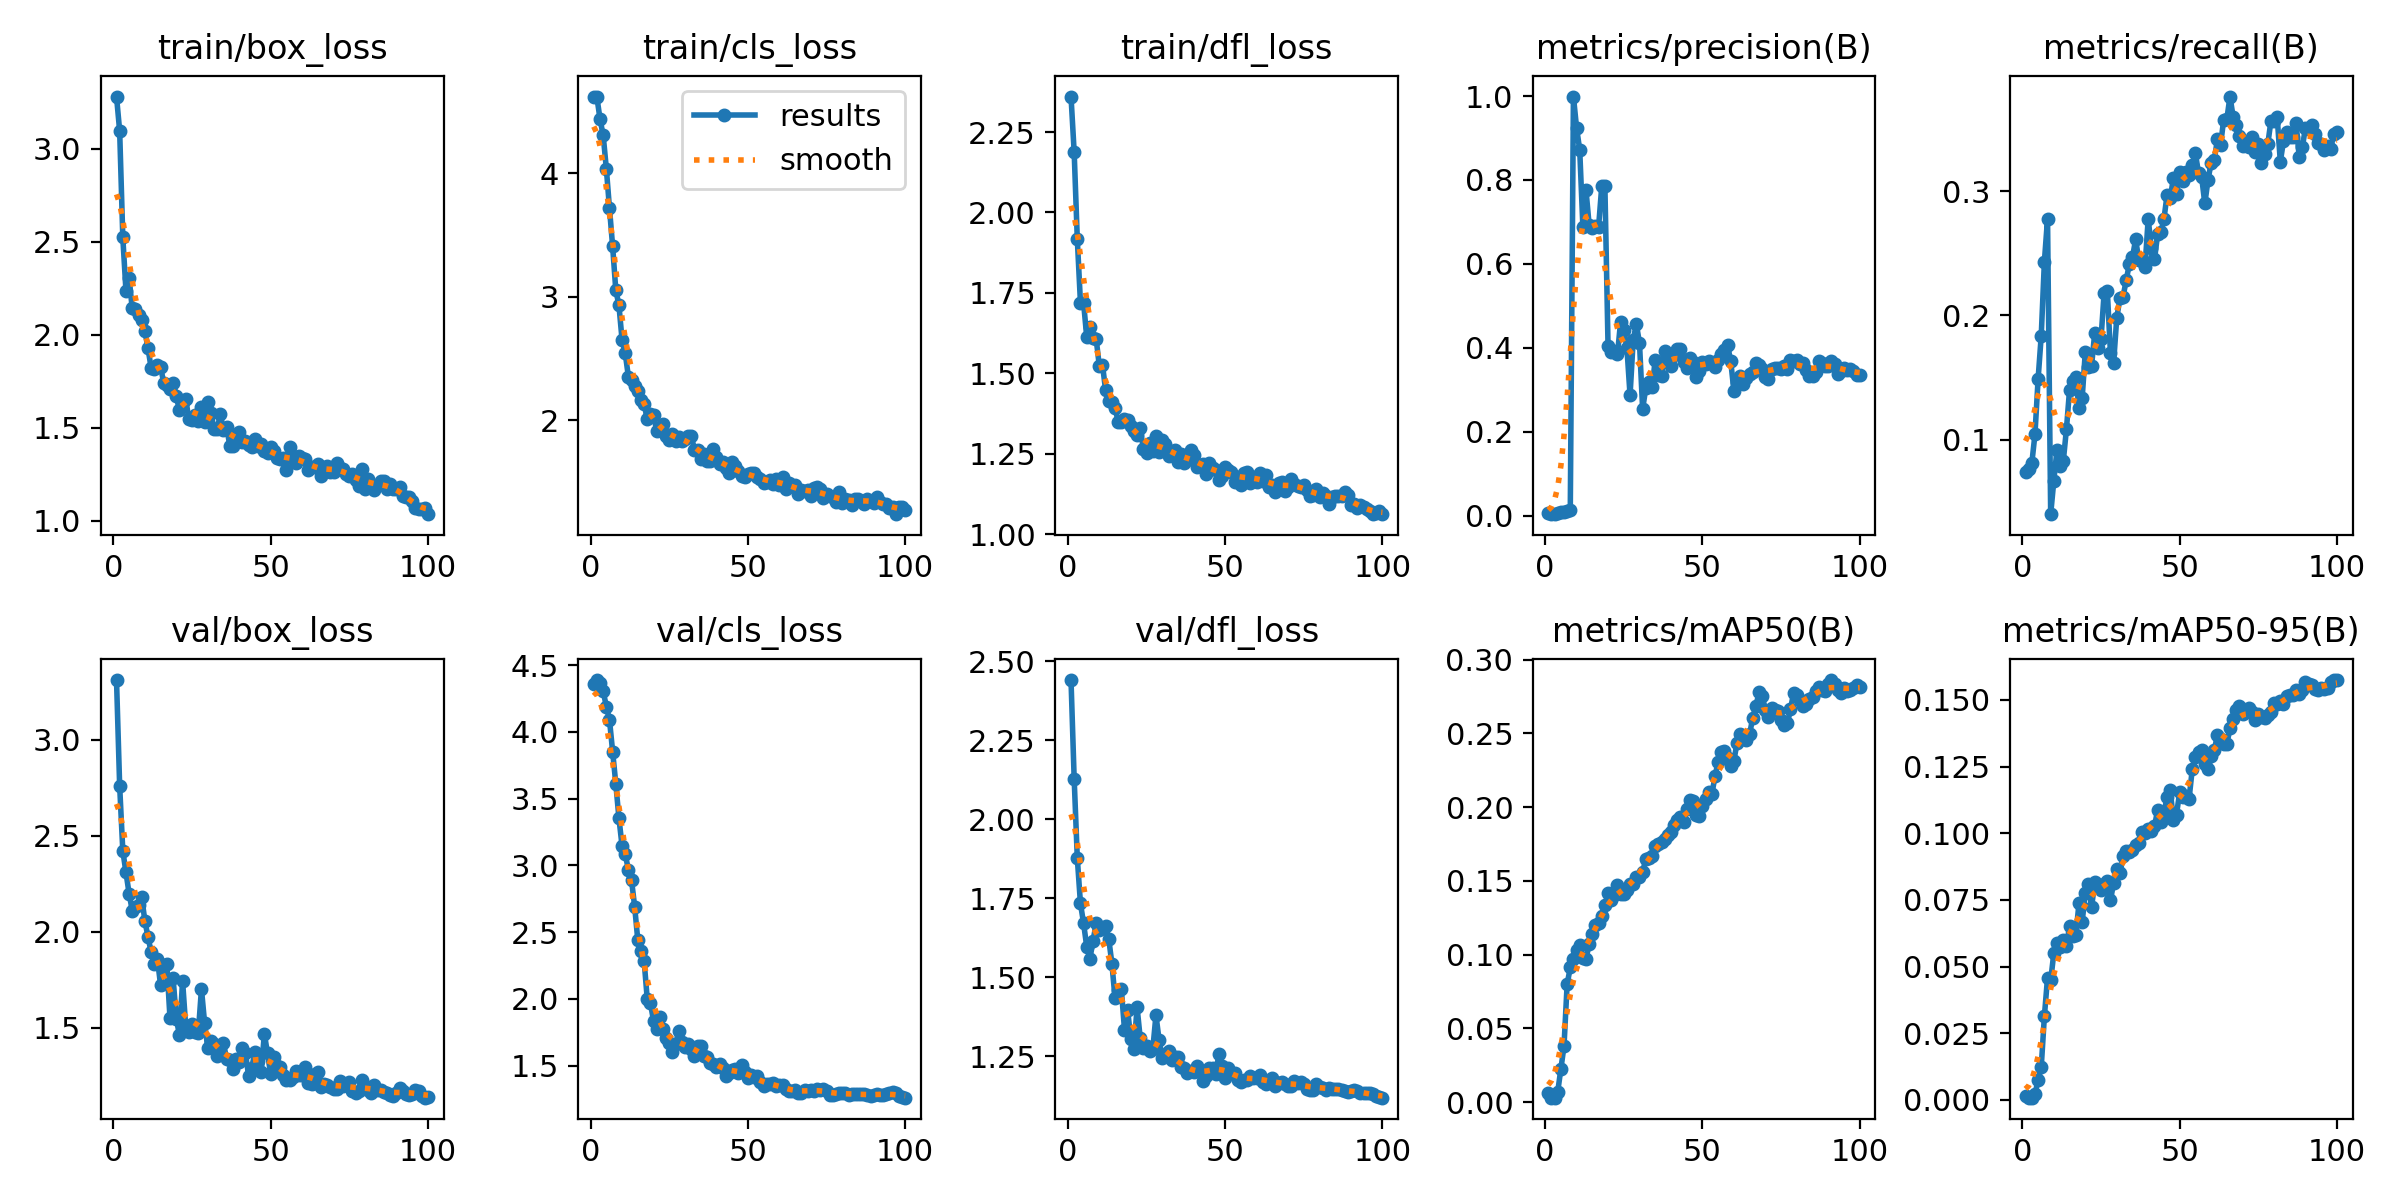

Data behind this chart, as committed beside it:
epoch, time, train/box_loss, train/cls_loss, train/dfl_loss, metrics/precision(B), metrics/recall(B), metrics/mAP50(B), metrics/mAP50-95(B), val/box_loss, val/cls_loss, val/dfl_loss, lr/pg0, lr/pg1, lr/pg2
1, 5.732, 3.282, 4.623, 2.36, 0.00511, 0.07385, 0.00593, 0.00141, 3.312, 4.361, 2.44, 3.75e-05, 3.75e-05, 3.75e-05
2, 9.771, 3.097, 4.617, 2.188, 0.00342, 0.07636, 0.00309, 0.00079, 2.76, 4.389, 2.128, 8.04456e-05, 8.04456e-05, 8.04456e-05
3, 13.76, 2.524, 4.439, 1.917, 0.00367, 0.08117, 0.00303, 0.00079, 2.422, 4.367, 1.876, 0.0001225, 0.0001225, 0.0001225
4, 17.62, 2.237, 4.307, 1.719, 0.00651, 0.1044, 0.00695, 0.00205, 2.31, 4.304, 1.734, 0.0001637, 0.0001637, 0.0001637
5, 21.49, 2.303, 4.038, 1.719, 0.00937, 0.1489, 0.02237, 0.00741, 2.199, 4.19, 1.671, 0.0002041, 0.0002041, 0.0002041
6, 25.37, 2.142, 3.716, 1.612, 0.00949, 0.1839, 0.03786, 0.01231, 2.111, 4.09, 1.597, 0.0002436, 0.0002436, 0.0002436
7, 29.31, 2.139, 3.408, 1.644, 0.01164, 0.2432, 0.07998, 0.03138, 2.128, 3.852, 1.559, 0.0002822, 0.0002822, 0.0002822
8, 33.17, 2.105, 3.055, 1.611, 0.01393, 0.2778, 0.09128, 0.04579, 2.14, 3.614, 1.616, 0.0003199, 0.0003199, 0.0003199
9, 36.94, 2.08, 2.931, 1.606, 0.9987, 0.04033, 0.09709, 0.04477, 2.182, 3.355, 1.671, 0.0003568, 0.0003568, 0.0003568
10, 40.6, 2.022, 2.649, 1.522, 0.9238, 0.06721, 0.103, 0.05504, 2.058, 3.144, 1.65, 0.0003928, 0.0003928, 0.0003928
11, 44.31, 1.928, 2.542, 1.527, 0.8716, 0.09207, 0.1064, 0.05866, 1.974, 3.083, 1.656, 0.000428, 0.000428, 0.000428
12, 48.12, 1.822, 2.353, 1.446, 0.6889, 0.07866, 0.09748, 0.05722, 1.895, 2.969, 1.662, 0.0004623, 0.0004623, 0.0004623
13, 51.79, 1.814, 2.322, 1.414, 0.7751, 0.08272, 0.09736, 0.05978, 1.832, 2.891, 1.621, 0.0004957, 0.0004957, 0.0004957
14, 55.58, 1.838, 2.273, 1.41, 0.692, 0.1084, 0.1069, 0.05763, 1.858, 2.691, 1.543, 0.0005282, 0.0005282, 0.0005282
15, 59.28, 1.829, 2.232, 1.392, 0.6861, 0.1402, 0.1142, 0.06523, 1.724, 2.439, 1.433, 0.0005384, 0.0005384, 0.0005384
16, 63, 1.741, 2.166, 1.349, 0.691, 0.1475, 0.1201, 0.0615, 1.827, 2.355, 1.46, 0.0005322, 0.0005322, 0.0005322
17, 66.69, 1.728, 2.13, 1.349, 0.6883, 0.1506, 0.1213, 0.06179, 1.83, 2.286, 1.462, 0.000526, 0.000526, 0.000526
18, 70.4, 1.708, 2.011, 1.357, 0.7846, 0.1255, 0.1258, 0.07375, 1.551, 2, 1.335, 0.0005198, 0.0005198, 0.0005198
19, 74.1, 1.739, 2.047, 1.354, 0.7853, 0.1333, 0.1334, 0.06672, 1.757, 1.971, 1.397, 0.0005136, 0.0005136, 0.0005136
20, 77.73, 1.669, 2.037, 1.336, 0.405, 0.1704, 0.1416, 0.07741, 1.547, 1.834, 1.306, 0.0005074, 0.0005074, 0.0005074
21, 81.39, 1.594, 1.914, 1.32, 0.3902, 0.1583, 0.1373, 0.08106, 1.463, 1.777, 1.272, 0.0005012, 0.0005012, 0.0005012
22, 85.17, 1.639, 1.924, 1.308, 0.3931, 0.1595, 0.1406, 0.07216, 1.745, 1.865, 1.406, 0.0004951, 0.0004951, 0.0004951
23, 88.83, 1.655, 1.967, 1.329, 0.3842, 0.186, 0.147, 0.08169, 1.507, 1.77, 1.307, 0.0004889, 0.0004889, 0.0004889
24, 92.52, 1.546, 1.871, 1.265, 0.4625, 0.1741, 0.1413, 0.08042, 1.48, 1.704, 1.277, 0.0004827, 0.0004827, 0.0004827
25, 96.13, 1.539, 1.838, 1.252, 0.4428, 0.1813, 0.1411, 0.0788, 1.519, 1.668, 1.282, 0.0004765, 0.0004765, 0.0004765
26, 99.83, 1.571, 1.89, 1.284, 0.3999, 0.2184, 0.1437, 0.08114, 1.477, 1.603, 1.267, 0.0004703, 0.0004703, 0.0004703
27, 103.6, 1.538, 1.827, 1.258, 0.2869, 0.2199, 0.1481, 0.08214, 1.474, 1.661, 1.273, 0.0004641, 0.0004641, 0.0004641
28, 107.2, 1.612, 1.866, 1.303, 0.4188, 0.1697, 0.1477, 0.07481, 1.702, 1.755, 1.38, 0.0004579, 0.0004579, 0.0004579
29, 110.9, 1.532, 1.832, 1.255, 0.4562, 0.1617, 0.1527, 0.08127, 1.526, 1.679, 1.302, 0.0004518, 0.0004518, 0.0004518
30, 114.6, 1.638, 1.844, 1.294, 0.4114, 0.1979, 0.1529, 0.08663, 1.396, 1.638, 1.245, 0.0004456, 0.0004456, 0.0004456
31, 118.4, 1.58, 1.869, 1.28, 0.2538, 0.2137, 0.1562, 0.08505, 1.431, 1.664, 1.258, 0.0004394, 0.0004394, 0.0004394
32, 122, 1.495, 1.87, 1.243, 0.3041, 0.215, 0.1645, 0.09131, 1.418, 1.623, 1.266, 0.0004332, 0.0004332, 0.0004332
33, 125.7, 1.491, 1.761, 1.255, 0.3188, 0.2281, 0.1652, 0.09315, 1.352, 1.573, 1.24, 0.000427, 0.000427, 0.000427
34, 129.4, 1.574, 1.755, 1.262, 0.3063, 0.2413, 0.1669, 0.09311, 1.364, 1.646, 1.247, 0.0004208, 0.0004208, 0.0004208
35, 133.1, 1.487, 1.683, 1.224, 0.3706, 0.2466, 0.1736, 0.09371, 1.422, 1.644, 1.247, 0.0004146, 0.0004146, 0.0004146
36, 136.8, 1.505, 1.723, 1.249, 0.3341, 0.2611, 0.1752, 0.09577, 1.335, 1.57, 1.217, 0.0004084, 0.0004084, 0.0004084
37, 140.5, 1.403, 1.668, 1.22, 0.3316, 0.245, 0.1762, 0.09637, 1.333, 1.562, 1.213, 0.0004022, 0.0004022, 0.0004022
38, 144.1, 1.403, 1.67, 1.23, 0.392, 0.2436, 0.1787, 0.1004, 1.287, 1.516, 1.197, 0.0003961, 0.0003961, 0.0003961
39, 147.9, 1.463, 1.764, 1.262, 0.3811, 0.2392, 0.1814, 0.1001, 1.336, 1.509, 1.203, 0.0003899, 0.0003899, 0.0003899
40, 151.6, 1.474, 1.697, 1.246, 0.357, 0.2777, 0.1834, 0.1017, 1.321, 1.49, 1.201, 0.0003837, 0.0003837, 0.0003837
41, 155.3, 1.421, 1.645, 1.207, 0.3819, 0.254, 0.1881, 0.1009, 1.396, 1.51, 1.221, 0.0003775, 0.0003775, 0.0003775
42, 159, 1.427, 1.66, 1.215, 0.3972, 0.2451, 0.1913, 0.1027, 1.368, 1.479, 1.207, 0.0003713, 0.0003713, 0.0003713
43, 162.7, 1.406, 1.609, 1.219, 0.3973, 0.2653, 0.1933, 0.1087, 1.247, 1.425, 1.171, 0.0003651, 0.0003651, 0.0003651
44, 166.4, 1.398, 1.573, 1.187, 0.3672, 0.2667, 0.1897, 0.1042, 1.292, 1.443, 1.188, 0.0003589, 0.0003589, 0.0003589
45, 170, 1.438, 1.657, 1.22, 0.3516, 0.2774, 0.1988, 0.1075, 1.375, 1.468, 1.213, 0.0003527, 0.0003527, 0.0003527
46, 173.8, 1.403, 1.625, 1.207, 0.3756, 0.2969, 0.2051, 0.1135, 1.328, 1.472, 1.214, 0.0003466, 0.0003466, 0.0003466
47, 177.5, 1.414, 1.586, 1.199, 0.3657, 0.2942, 0.2042, 0.1163, 1.271, 1.448, 1.195, 0.0003404, 0.0003404, 0.0003404
48, 181.2, 1.374, 1.546, 1.168, 0.3307, 0.3102, 0.1943, 0.1049, 1.468, 1.501, 1.256, 0.0003342, 0.0003342, 0.0003342
49, 184.8, 1.363, 1.534, 1.179, 0.3439, 0.2977, 0.1941, 0.107, 1.366, 1.453, 1.219, 0.000328, 0.000328, 0.000328
50, 188.5, 1.399, 1.565, 1.208, 0.3657, 0.3149, 0.2008, 0.1154, 1.258, 1.406, 1.181, 0.0003218, 0.0003218, 0.0003218
51, 192.2, 1.376, 1.569, 1.198, 0.3624, 0.308, 0.2056, 0.1137, 1.346, 1.431, 1.213, 0.0003156, 0.0003156, 0.0003156
52, 195.8, 1.338, 1.571, 1.193, 0.3673, 0.3155, 0.2102, 0.114, 1.3, 1.411, 1.198, 0.0003094, 0.0003094, 0.0003094
53, 199.5, 1.331, 1.54, 1.163, 0.3642, 0.3128, 0.2086, 0.113, 1.296, 1.42, 1.196, 0.0003033, 0.0003033, 0.0003033
54, 203.3, 1.338, 1.52, 1.177, 0.3552, 0.3207, 0.2208, 0.1239, 1.252, 1.375, 1.174, 0.0002971, 0.0002971, 0.0002971
55, 207, 1.274, 1.489, 1.154, 0.3709, 0.3303, 0.2308, 0.1286, 1.225, 1.348, 1.169, 0.0002909, 0.0002909, 0.0002909
56, 210.7, 1.398, 1.5, 1.189, 0.3857, 0.3143, 0.2372, 0.1305, 1.23, 1.36, 1.175, 0.0002847, 0.0002847, 0.0002847
57, 214.4, 1.345, 1.51, 1.194, 0.3948, 0.311, 0.2381, 0.1314, 1.243, 1.362, 1.176, 0.0002785, 0.0002785, 0.0002785
58, 218.1, 1.31, 1.485, 1.16, 0.4055, 0.29, 0.233, 0.1261, 1.274, 1.37, 1.189, 0.0002723, 0.0002723, 0.0002723
59, 221.7, 1.348, 1.524, 1.177, 0.3684, 0.3086, 0.228, 0.1242, 1.252, 1.347, 1.183, 0.0002661, 0.0002661, 0.0002661
60, 225.4, 1.335, 1.475, 1.162, 0.2979, 0.3227, 0.2314, 0.1289, 1.252, 1.352, 1.181, 0.0002599, 0.0002599, 0.0002599
... 40 more rows
